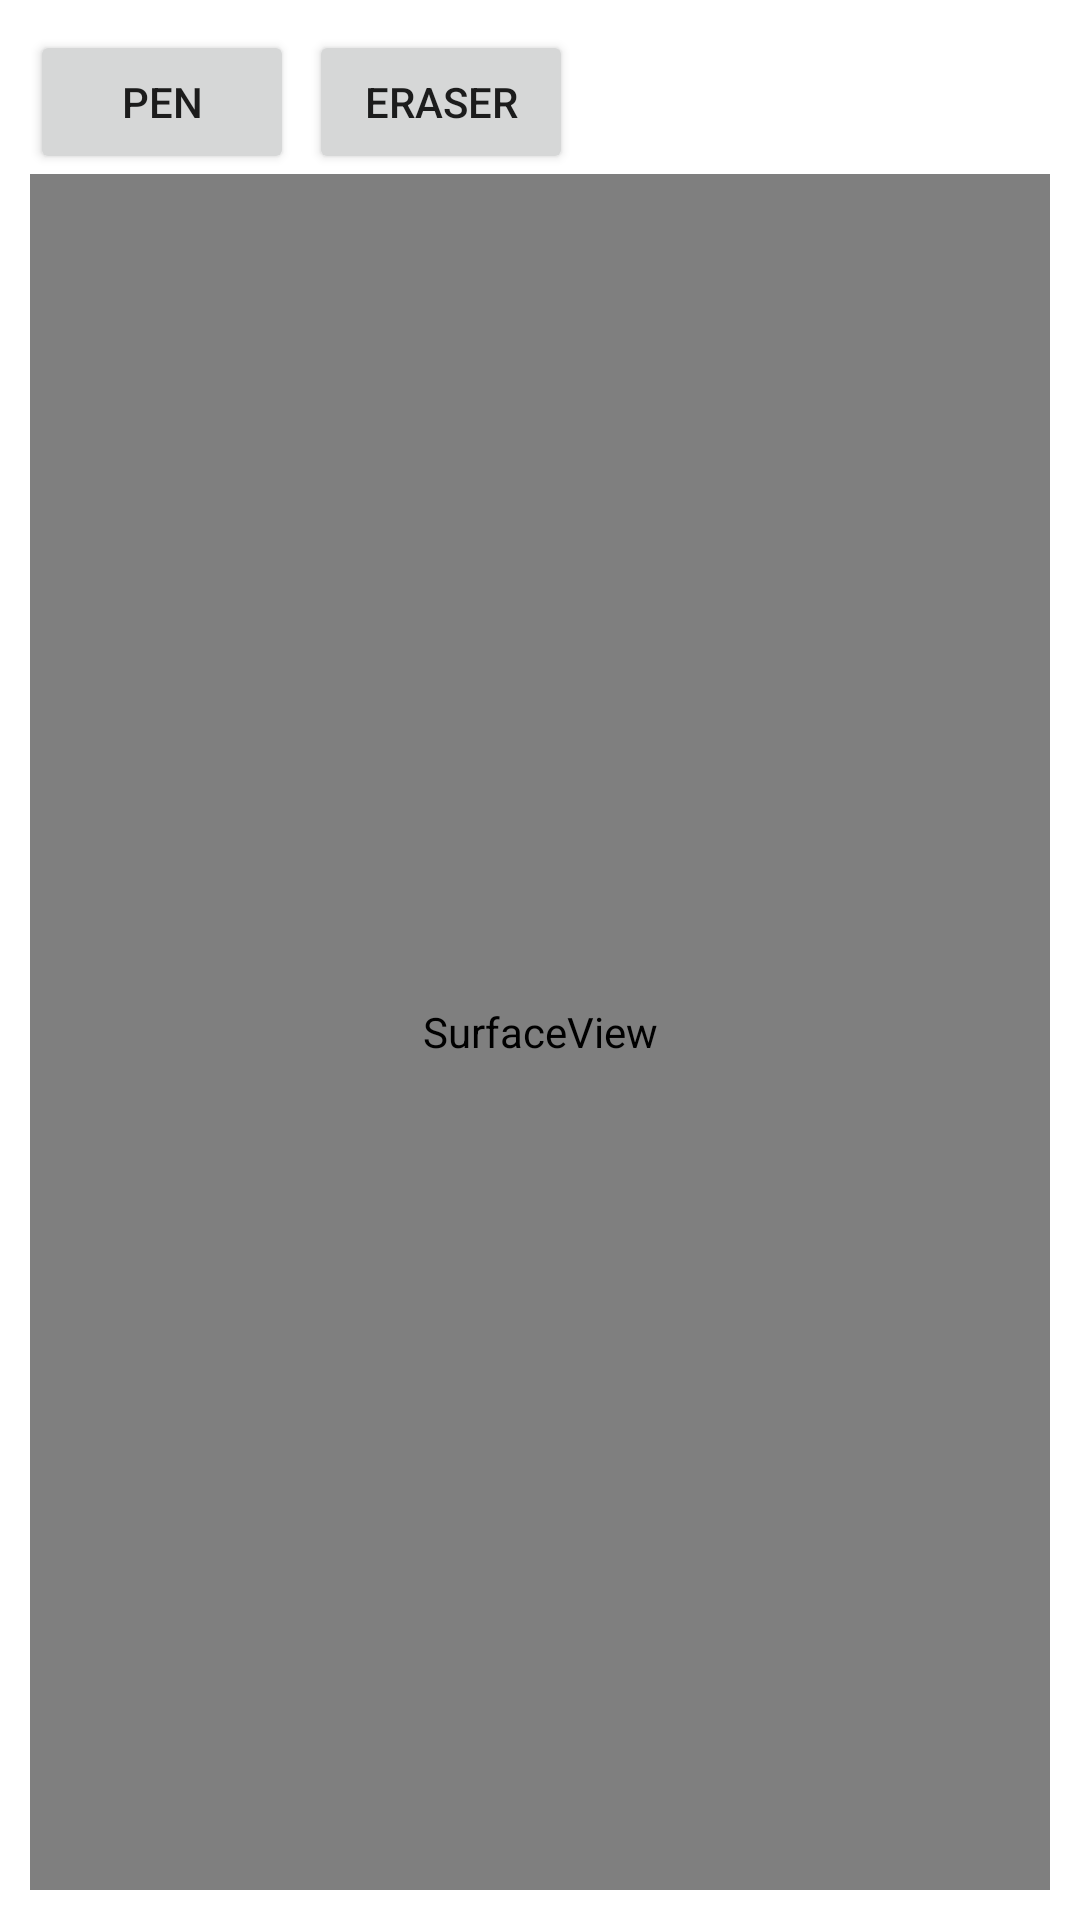

This screen was rendered from an Android layout file. Write that file and the resources it references.
<!-- AndroidManifest.xml: application theme Theme.ScribbleDemo -->
<!-- res/layout/activity_scribble.xml -->
<?xml version="1.0" encoding="utf-8"?>
<layout>

    <data>

        <variable
            name="model"
            type="com.android.onyx.yuanfudaodemo.scribble.ScribbleActivity" />
    </data>

    <RelativeLayout xmlns:android="http://schemas.android.com/apk/res/android"
        android:id="@+id/activity_scribble_demo"
        android:layout_width="match_parent"
        android:layout_height="match_parent"
        android:padding="10dp">

        <LinearLayout
            android:id="@+id/layout_function"
            android:layout_width="match_parent"
            android:layout_height="wrap_content"
            android:layout_alignParentTop="true"
            android:orientation="horizontal">

            <Button
                android:id="@+id/button_pen"
                android:layout_width="wrap_content"
                android:layout_height="wrap_content"
                android:layout_marginEnd="5dp"
                android:onClick="@{()->model.onPenClick()}"
                android:text="Pen" />

            <Button
                android:id="@+id/button_eraser"
                android:layout_width="wrap_content"
                android:layout_height="wrap_content"
                android:onClick="@{()->model.onEraserClick()}"
                android:text="Eraser" />

        </LinearLayout>

        <SurfaceView
            android:id="@+id/surfaceview"
            android:layout_width="match_parent"
            android:layout_height="match_parent"
            android:layout_below="@id/layout_function" />

    </RelativeLayout>
</layout>
<!-- resources referenced by this layout -->
<resources>
  <style name="Theme.ScribbleDemo" parent="Theme.MaterialComponents.DayNight.DarkActionBar">
          
          <item name="colorPrimary">@color/purple_500</item>
          <item name="colorPrimaryVariant">@color/purple_700</item>
          <item name="colorOnPrimary">@color/white</item>
          
          <item name="colorSecondary">@color/teal_200</item>
          <item name="colorSecondaryVariant">@color/teal_700</item>
          <item name="colorOnSecondary">@color/black</item>
          
          <item name="android:statusBarColor" tools:targetApi="l">?attr/colorPrimaryVariant</item>
          
      </style>
  <!-- not gathered from this repository: default colours our renderer supplied (Android Studio template values) -->
  <color name="purple_500">#FF6200EE</color>
  <color name="purple_700">#FF3700B3</color>
  <color name="teal_200">#FF03DAC5</color>
  <color name="teal_700">#FF018786</color>
  <color name="black">#FF000000</color>
  <color name="white">#FFFFFFFF</color>
</resources>
